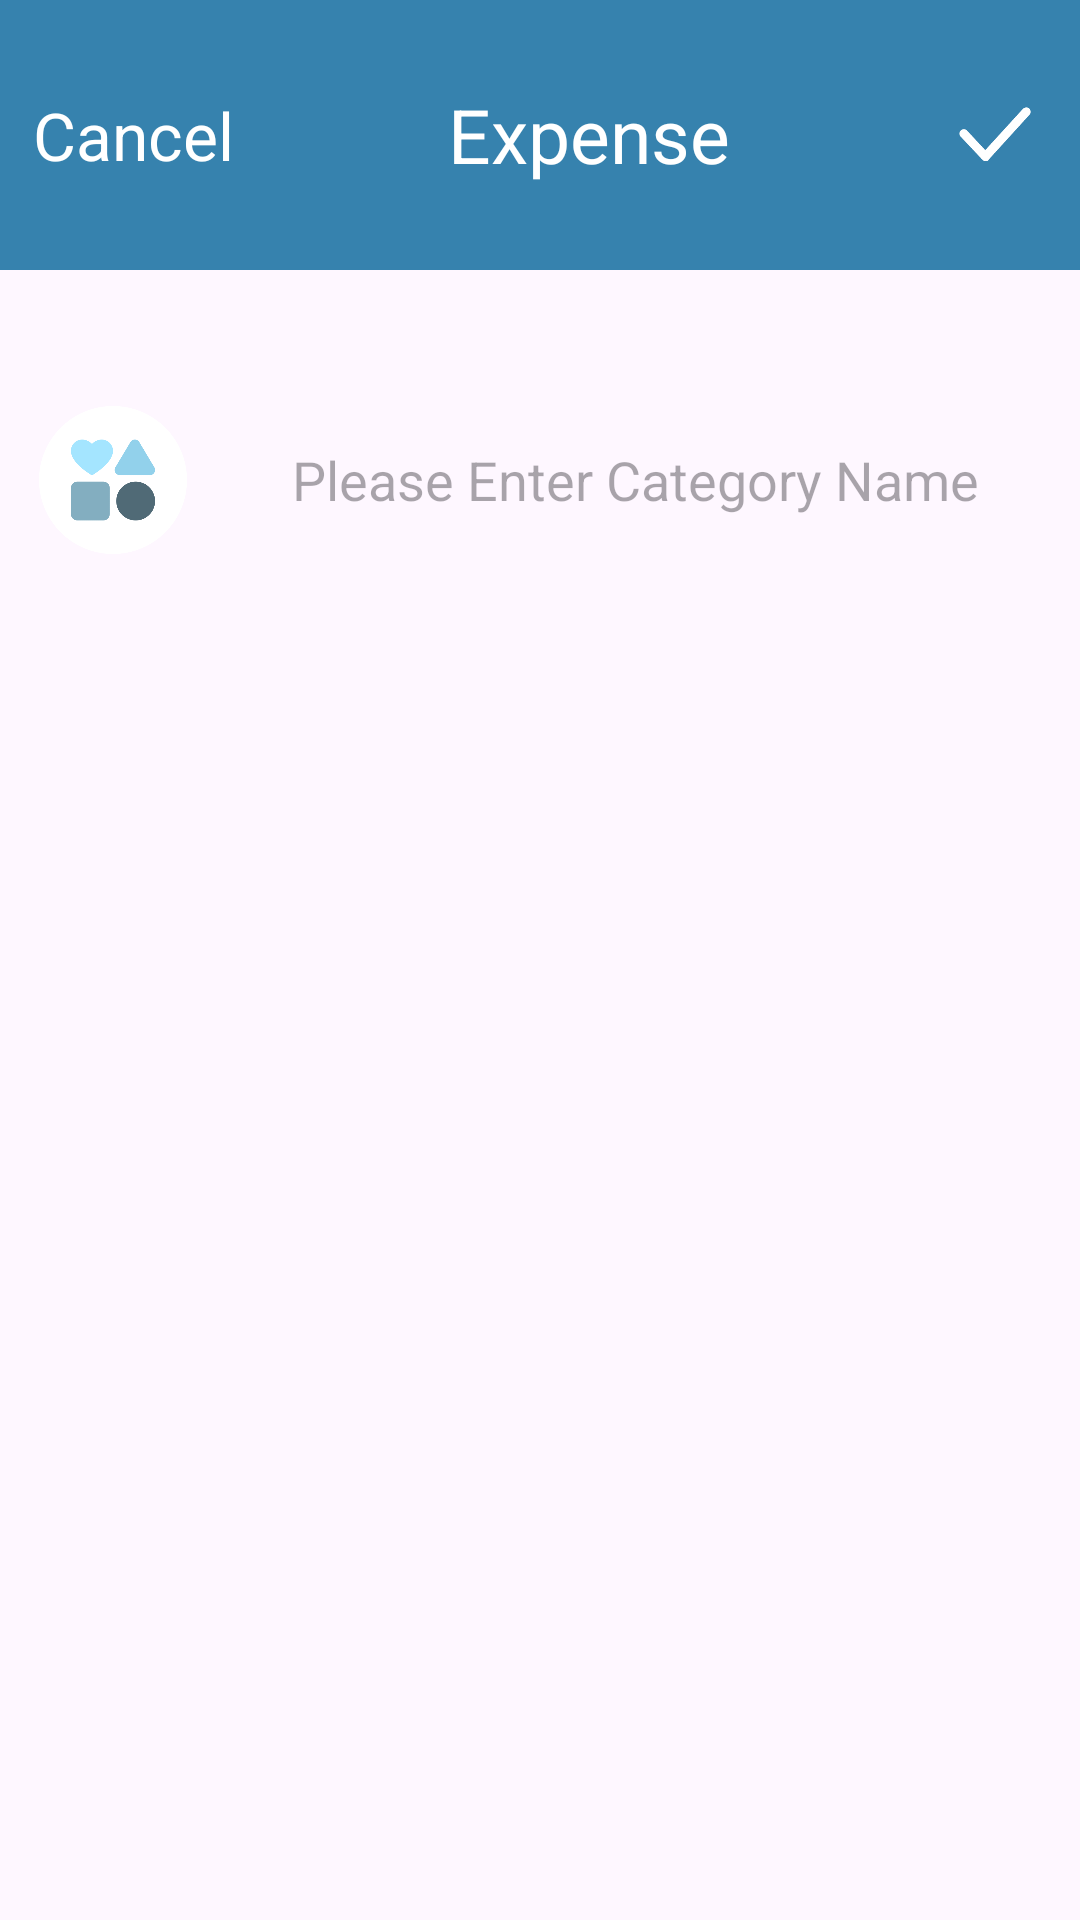

Write the Android layout XML for this screen, with the resource values it uses.
<!-- AndroidManifest.xml: application theme Theme.QuanLyTaiChinh -->
<!-- res/layout/activity_edit_category.xml -->
<?xml version="1.0" encoding="utf-8"?>
<androidx.constraintlayout.widget.ConstraintLayout xmlns:android="http://schemas.android.com/apk/res/android"
    android:layout_width="match_parent"
    android:layout_height="match_parent"
    xmlns:app="http://schemas.android.com/apk/res-auto">
    <LinearLayout
        android:id="@+id/linear_layout"
        android:layout_width="match_parent"
        android:layout_height="90dp"
        android:orientation="horizontal"
        android:background="@color/my_light_primary"
        app:layout_constraintTop_toTopOf="parent"
        app:layout_constraintRight_toRightOf="parent"
        app:layout_constraintLeft_toLeftOf="parent"
        android:padding="10dp">
        <TextView
            android:id="@+id/tv_cancel"
            android:layout_width="0dp"
            android:layout_height="30dp"
            android:layout_weight="1.25"
            android:text="Cancel"
            android:textSize="22sp"
            android:textColor="@color/white"
            android:gravity="center"
            android:layout_gravity="center_vertical"/>
        <TextView
            android:id="@+id/tv_category_type"
            android:layout_width="0dp"
            android:layout_height="50dp"
            android:layout_weight="3"
            android:text="Expense"
            android:textColor="@color/white"
            android:textSize="25sp"
            android:gravity="center"
            android:layout_gravity="center_vertical"
            android:layout_marginStart="35dp"
            android:layout_marginEnd="35dp"/>
        <ImageView
            android:id="@+id/iv_check"
            android:layout_width="0dp"
            android:layout_height="45dp"
            android:layout_weight="0.65"
            android:src="@drawable/checkmark"
            android:layout_gravity="center_vertical"/>
    </LinearLayout>
    <LinearLayout
        android:id="@+id/linear_layout1"
        android:layout_width="360dp"
        android:layout_height="60dp"
        android:orientation="horizontal"
        android:layout_marginTop="40dp"
        app:layout_constraintTop_toBottomOf="@id/linear_layout"
        app:layout_constraintLeft_toLeftOf="parent"
        app:layout_constraintRight_toRightOf="parent">

        <ImageView
            android:id="@+id/iv_category"
            android:layout_width="0dp"
            android:layout_height="50dp"
            android:layout_weight="1.25"
            android:layout_marginStart="13dp"
            android:src="@drawable/shape"
            android:layout_gravity="center_vertical">

        </ImageView>
        <EditText
            android:id="@+id/et_category_name"
            android:layout_width="0dp"
            android:layout_height="50dp"
            android:layout_weight="7"
            android:textSize="18sp"
            android:layout_marginStart="20dp"
            android:hint="Please Enter Category Name"
            android:layout_gravity="center_vertical"
            android:textColor="#353333"
            android:background="@drawable/custom_edittext"
            android:paddingStart="15dp">

        </EditText>
    </LinearLayout>
    <ListView
        android:id="@+id/list_view"
        android:layout_width="match_parent"
        android:layout_height="480dp"
        android:padding="16dp"
        android:layout_marginTop="40dp"
        android:layout_marginStart="10dp"
        android:layout_marginEnd="10dp"
        android:divider="@android:color/darker_gray"
        android:dividerHeight="1dp"
        app:layout_constraintTop_toBottomOf="@id/linear_layout1"/>

</androidx.constraintlayout.widget.ConstraintLayout>
<!-- resources referenced by this layout -->
<resources>
  <color name="my_light_primary">#3682ae</color>
  <color name="white">#FFFFFFFF</color>
  <!-- drawable checkmark: png bitmap (drawable, 2878 bytes) -->
  <!-- drawable shape: png bitmap (drawable, 19136 bytes) -->
  <style name="Theme.QuanLyTaiChinh" parent="Base.Theme.QuanLyTaiChinh" />
  <style name="Base.Theme.QuanLyTaiChinh" parent="Theme.Material3.DayNight.NoActionBar">
          
          <item name="colorPrimary">@color/my_light_primary</item>
      </style>
</resources>
